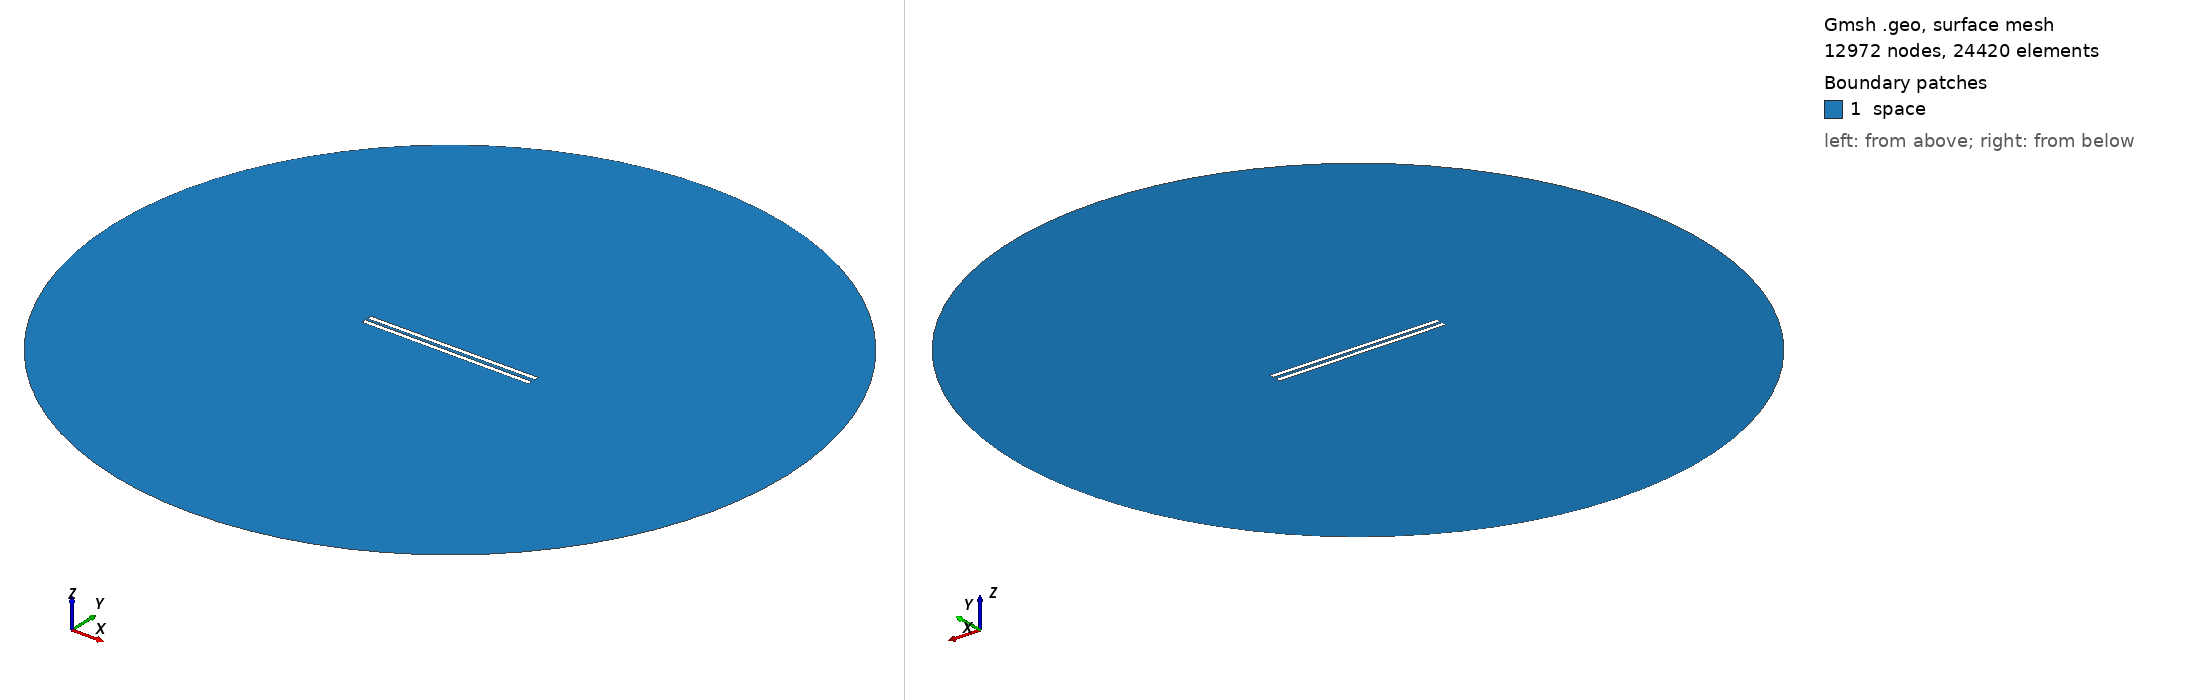

Gmsh geometry script, surface-meshed: 12972 nodes, 24420 surface elements. Boundary patches (legend numbers): 1 space. Left view from above one corner, right view from below the opposite corner. Legend entries are the model's physical surfaces. The drawing asked Gmsh for element sizes between 1% and 20% of the model's largest extent; the script's own settings can give other sizes.

=== 944.geo (drawn) ===
// Set the geometry kernel
SetFactory("OpenCASCADE");

//---------------------------------------
// Rectangles
//---------------------------------------

// Rectangle 1 (top)
Point(1) = {-49.4, 0.9722222222222222, 0, 1.0};
Point(2) = {49.4, 0.9722222222222222, 0, 1.0};
Point(3) = {49.4, 3.772222222222222, 0, 1.0};
Point(4) = {-49.4, 3.772222222222222, 0, 1.0};

Line(1) = {1, 2};
Line(2) = {2, 3};
Line(3) = {3, 4};
Line(4) = {4, 1};

Line Loop(1) = {1, 2, 3, 4};
Plane Surface(1) = {1};

Rotate { {0, 0, 1}, {0,  0.9722222222222222,  0}, 0.006 } {
  Surface{1};
}

// Rectangle 2 (bottom)
Point(5) = {-49.4, -0.9722222222222222, 0, 1.0};
Point(6) = {49.4, -0.9722222222222222, 0, 1.0};
Point(7) = {49.4, -3.772222222222222, 0, 1.0};
Point(8) = {-49.4, -3.772222222222222, 0, 1.0};

Line(5) = {5, 6};
Line(6) = {6, 7};
Line(7) = {7, 8};
Line(8) = {8, 5};

Line Loop(2) = {5, 6, 7, 8};
Plane Surface(2) = {2}; 


//---------------------------------------
// Circle
//---------------------------------------

// Define points
Point(9) = {0, 0, 0};        // Center
Point(10) = {200, 0, 0};     // Start point
Point(11) = {0, 200, 0};     // 90 degrees
Point(12) = {-200, 0, 0};    // 180 degrees
Point(13) = {0, -200, 0};    // 270 degrees

// Define circle arcs (each needs start, center, end)
Circle(9) = {10, 9, 11};
Circle(10) = {11, 9, 12};
Circle(11) = {12, 9, 13};
Circle(12) = {13, 9, 10};

// Define curve loop and surface if needed
Curve Loop(3) = {9, 10, 11, 12};
Surface(3) = {3};

// Subtract Rectangles from Circle
BooleanDifference{ Surface{3}; Delete; }{ Surface{1}; Surface{2}; Delete; }

//---------------------------------------
// Transfinite Lines and Surface
//---------------------------------------
r = 7;
Transfinite Line {1, 3} = 50*r Using Progression 1;
Transfinite Line {2, 4} = 2*r Using Progression 1;
Transfinite Line {5, 7} = 50*r Using Progression 1;
Transfinite Line {6, 8} = 2*r Using Progression 1;
Transfinite Line {9, 10, 11, 12} = 20 Using Progression 1;

//---------------------------------------
// Define Physical Groups
//---------------------------------------                

//--- Physical Curves
// Physical groups for boundaries
Physical Line("force_segment", 10) = {1};
Physical Line("upper_plate", 11) = {2, 3, 4};
Physical Line("lower_plate", 12) = {5, 6, 7, 8};
Physical Line("boundary", 20) = {9, 10, 11, 12};

//--- Physical Surfaces
Physical Surface("space", 30) = {3};

//---------------------------------------
// 6. Generate the Mesh
//---------------------------------------
Mesh 2;  // 2D mesh generation
